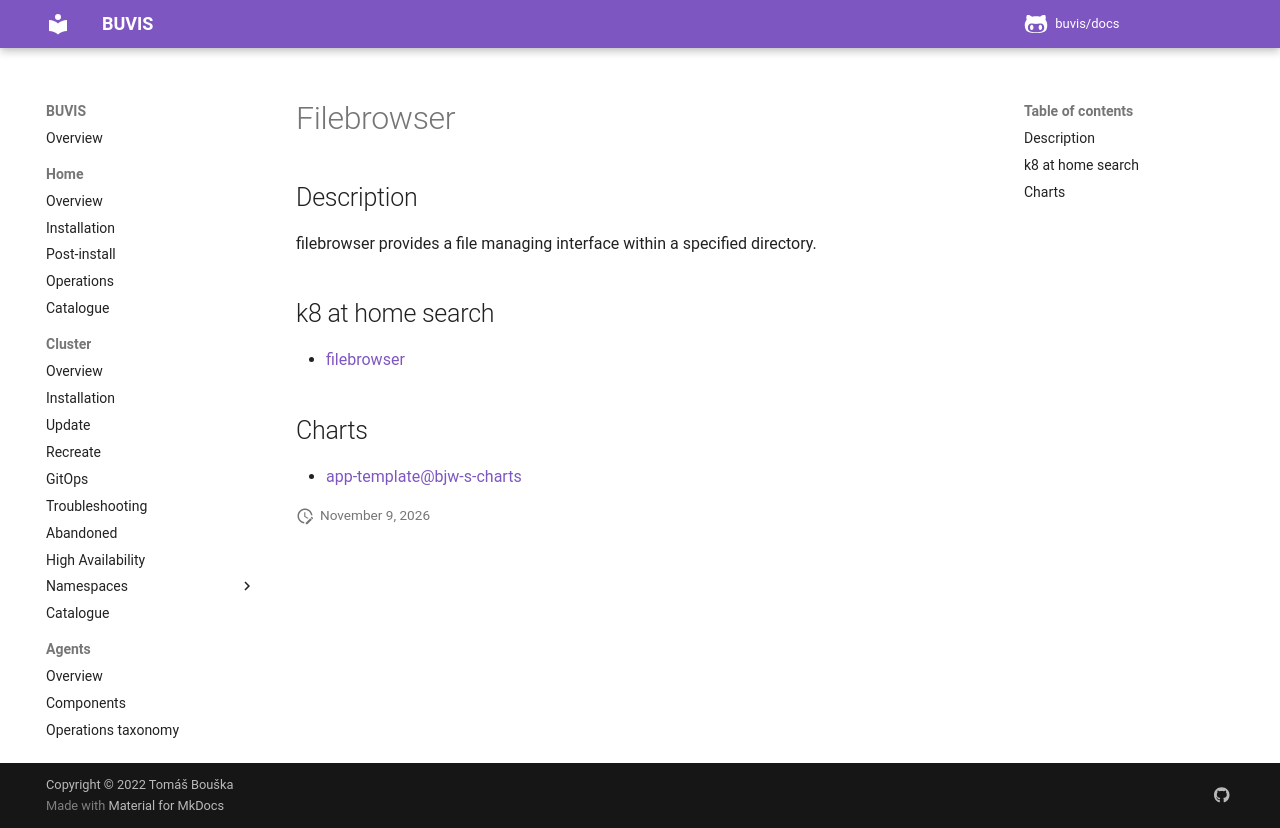

repository: buvis/docs · page: cluster/catalogue/filebrowser/index.html · generator: mkdocs

# Filebrowser

## Description

filebrowser provides a file managing interface within a specified directory.

## k8 at home search

- [filebrowser](https://nanne.dev/k8s-at-home-search/#/filebrowser)

## Charts

- [app-template@bjw-s-charts](https://bjw-s.github.io/helm-charts/)
